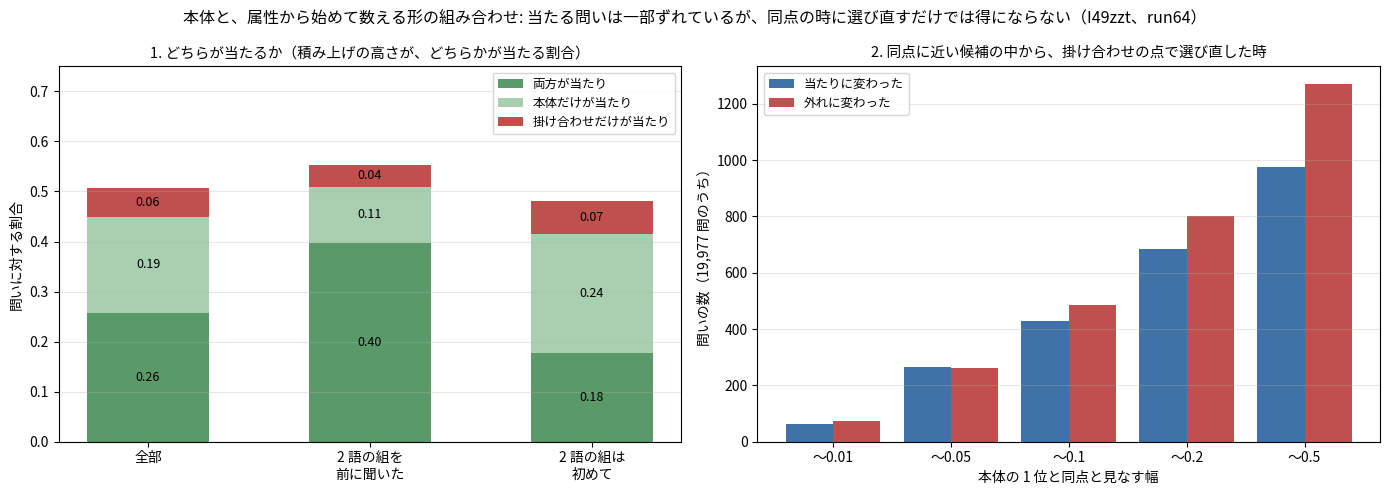

This chart was generated by the following Python code: (Note: this script raises an exception after producing the figure.)
"""I49zzt の図 2: 本体と、属性から始めて数える形を組み合わせた時（run64 の合計の数だけ）。"""
import os

import matplotlib
matplotlib.use("Agg")
import matplotlib.pyplot as plt
from matplotlib import font_manager as fm

KINDS = ("全部", "2 語の組を\n前に聞いた", "2 語の組は\n初めて")
# (問い, 両方当たり, 本体だけ当たり, 掛け合わせだけ当たり)
OVER = ((19977, 5135, 3843, 1158), (7276, 2893, 813, 324), (12701, 2242, 3030, 834))
LIMS = ("〜0.01", "〜0.05", "〜0.1", "〜0.2", "〜0.5")
UP = (64, 265, 430, 683, 975)
DOWN = (75, 260, 486, 803, 1269)


def main():
    f = os.environ.get("KOTOYUI_FONT")
    if f:
        fm.fontManager.addfont(f)
        plt.rcParams["font.family"] = fm.FontProperties(fname=f).get_name()
    plt.rcParams["axes.unicode_minus"] = False
    fig, ax = plt.subplots(1, 2, figsize=(14, 5))
    a = ax[0]
    parts = (("両方が当たり", "#5a9a68", 1), ("本体だけが当たり", "#a8cfb0", 2), ("掛け合わせだけが当たり", "#c0504d", 3))
    bottom = [0.0] * 3
    for name, col, k in parts:
        ys = [r[k] / r[0] for r in OVER]
        a.bar(range(3), ys, .55, bottom=bottom, color=col, label=name)
        for i, y in enumerate(ys):
            a.text(i, bottom[i] + y / 2, "%.2f" % y, ha="center", va="center", fontsize=9)
        bottom = [b + y for b, y in zip(bottom, ys)]
    a.set_xticks(range(3)); a.set_xticklabels(KINDS); a.set_ylim(0, .75); a.set_ylabel("問いに対する割合"); a.grid(alpha=.3, axis="y")
    a.set_title("1. どちらが当たるか（積み上げの高さが、どちらかが当たる割合）", fontsize=10.5); a.legend(fontsize=9, loc="upper right")
    a = ax[1]
    xs = range(len(LIMS))
    a.bar([x - .2 for x in xs], UP, .4, color="#3f73a8", label="当たりに変わった")
    a.bar([x + .2 for x in xs], DOWN, .4, color="#c0504d", label="外れに変わった")
    a.set_xticks(list(xs)); a.set_xticklabels(LIMS); a.set_xlabel("本体の 1 位と同点と見なす幅"); a.set_ylabel("問いの数（19,977 問のうち）"); a.grid(alpha=.3, axis="y")
    a.set_title("2. 同点に近い候補の中から、掛け合わせの点で選び直した時", fontsize=10.5); a.legend(fontsize=9, loc="upper left")
    fig.suptitle("本体と、属性から始めて数える形の組み合わせ: 当たる問いは一部ずれているが、同点の時に選び直すだけでは得にならない（I49zzt、run64）", fontsize=11.5)
    fig.tight_layout()
    fig.savefig(os.path.join(os.path.dirname(os.path.abspath(__file__)), "..", "docs", "images", "i49zzt_mix.png"), dpi=170)


if __name__ == "__main__":
    main()
